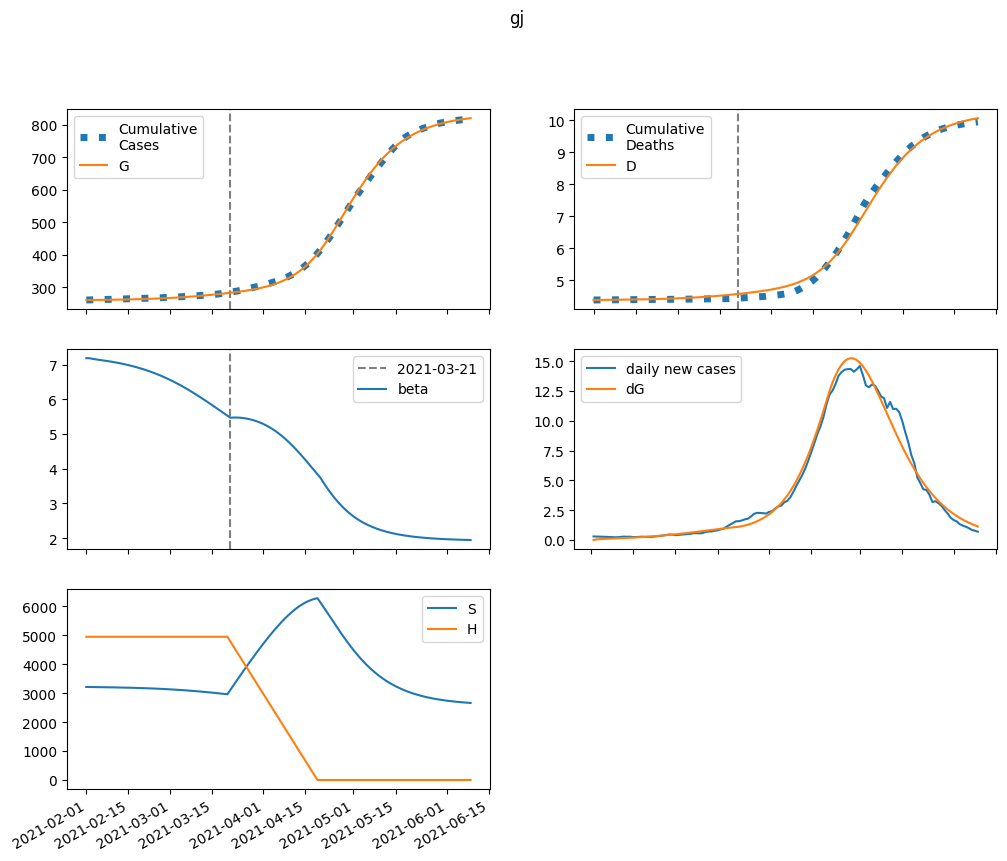

The data file committed next to this chart (first rows):
series, 2021-02-01, 2021-02-02, 2021-02-03, 2021-02-04, 2021-02-05, 2021-02-06, 2021-02-07, 2021-02-08, 2021-02-09, 2021-02-10, 2021-02-11, 2021-02-12, 2021-02-13, 2021-02-14, 2021-02-15, 2021-02-16, 2021-02-17, 2021-02-18, 2021-02-19, 2021-02-20, 2021-02-21, 2021-02-22, 2021-02-23
S, 3216323, 3214305, 3212737, 3211332, 3209955, 3208540, 3207051, 3205468, 3203779, 3201973, 3200041, 3197975, 3195766, 3193406, 3190884, 3188193, 3185323, 3182264, 3179007, 3175540, 3171855, 3167942, 3163789
E, 0.0, 2018, 3120, 3802, 4299, 4720, 5116, 5515, 5927, 6361, 6821, 7308, 7826, 8375, 8958, 9576, 10230, 10921, 11651, 12421, 13231, 14083, 14976
I, 540.3, 324.2, 242.3, 219.3, 221.6, 234.8, 252.7, 272.8, 294.3, 317, 340.9, 366.1, 392.8, 421.1, 451, 482.8, 516.5, 552.3, 590.1, 630, 672.3, 716.8, 763.7
A, 4739, 3791, 3452, 3410, 3518, 3707, 3946, 4220, 4522, 4849, 5201, 5577, 5980, 6410, 6868, 7356, 7874, 8424, 9008, 9627, 10282, 10975, 11705
IH, 0.0, 108.1, 117.7, 106.1, 95.79, 91.22, 91.62, 95.39, 101.3, 108.4, 116.5, 125.2, 134.5, 144.4, 154.9, 166, 177.8, 190.4, 203.6, 217.7, 232.6, 248.3, 264.9
IN, 108.1, 194.6, 220.8, 225.3, 224.4, 224.1, 226.5, 232, 240.4, 251.5, 264.9, 280.4, 297.9, 317.2, 338.3, 361.3, 386, 412.6, 441, 471.3, 503.6, 537.9, 574.3
D, 4387, 4387, 4388, 4389, 4390, 4391, 4392, 4393, 4394, 4395, 4397, 4398, 4399, 4401, 4402, 4404, 4405, 4407, 4409, 4411, 4414, 4416, 4419
R, 0.0, 969.2, 1820, 2613, 3393, 4189, 5021, 5901, 6839, 7841, 8915, 10066, 11300, 12623, 14040, 15558, 17184, 18925, 20787, 22778, 24906, 27179, 29605
G, 261540, 261540, 261588, 261662, 261752, 261854, 261965, 262087, 262217, 262358, 262508, 262670, 262843, 263028, 263227, 263439, 263666, 263908, 264167, 264443, 264737, 265051, 265384
H, 4950938, 4950938, 4950938, 4950938, 4950938, 4950938, 4950938, 4950938, 4950938, 4950938, 4950938, 4950938, 4950938, 4950938, 4950938, 4950938, 4950938, 4950938, 4950938, 4950938, 4950938, 4950938, 4950938
beta, 7.184, 7.184, 7.166, 7.153, 7.14, 7.128, 7.116, 7.103, 7.089, 7.074, 7.058, 7.042, 7.024, 7.005, 6.985, 6.964, 6.942, 6.918, 6.893, 6.866, 6.838, 6.808, 6.777
